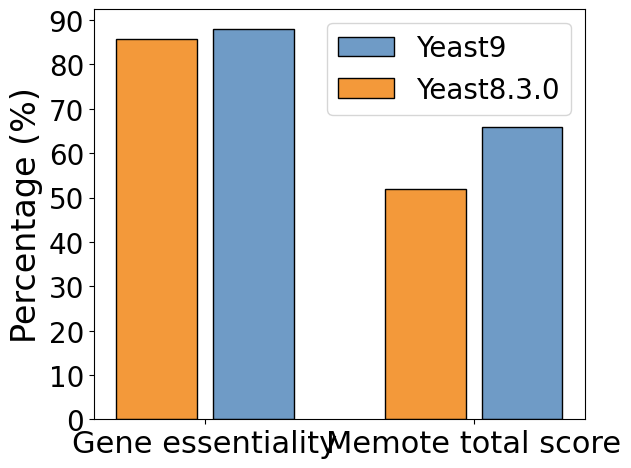

Generate this figure with matplotlib:
import numpy as np
import matplotlib.pyplot as plt

# width of the bars
barWidth = 0.3

# Choose the height of the blue bars
# bars1 = [88.09, 66]
#
# # Choose the height of the cyan bars
# bars2 = [85.75, 52]
bars1 = [88.09, 66]

# Choose the height of the cyan bars
bars2 = [85.75, 52]

# The x position of bars
r1 = np.arange(len(bars1))
r2 = [x + 1.2*barWidth for x in r1]

# Create blue bars
plt.bar(r2, bars1, width=barWidth, color='#6f9bc6', edgecolor='black', capsize=7, label='Yeast9')

# Create cyan bars
plt.bar(r1, bars2, width=barWidth, color='#f3993a', edgecolor='black', capsize=7, label='Yeast8.3.0')

font1 = {'family': 'Arial',
         'weight': 'normal',
         'size': 20,
         }
font2 = {'family': 'Arial',
         'weight': 'normal',
         'size': 24,
         }

# general layout
plt.xticks([r + 1.2*barWidth/2 for r in range(len(bars1))],
           ['Gene essentiality', 'Memote total score'],
           )
plt.ylabel('Percentage (%)', fontdict=font2)
plt.yticks(np.arange(0, 100, 10), fontproperties='Arial', size=20)
plt.xticks(fontproperties='Arial', size=22)

font = {'family': 'Arial', 'weight': 'normal', 'size': 20}
legend = plt.legend(prop=font)
# Show graphic
plt.tight_layout()
plt.savefig('./memote.tif', dpi=600)
plt.show()
